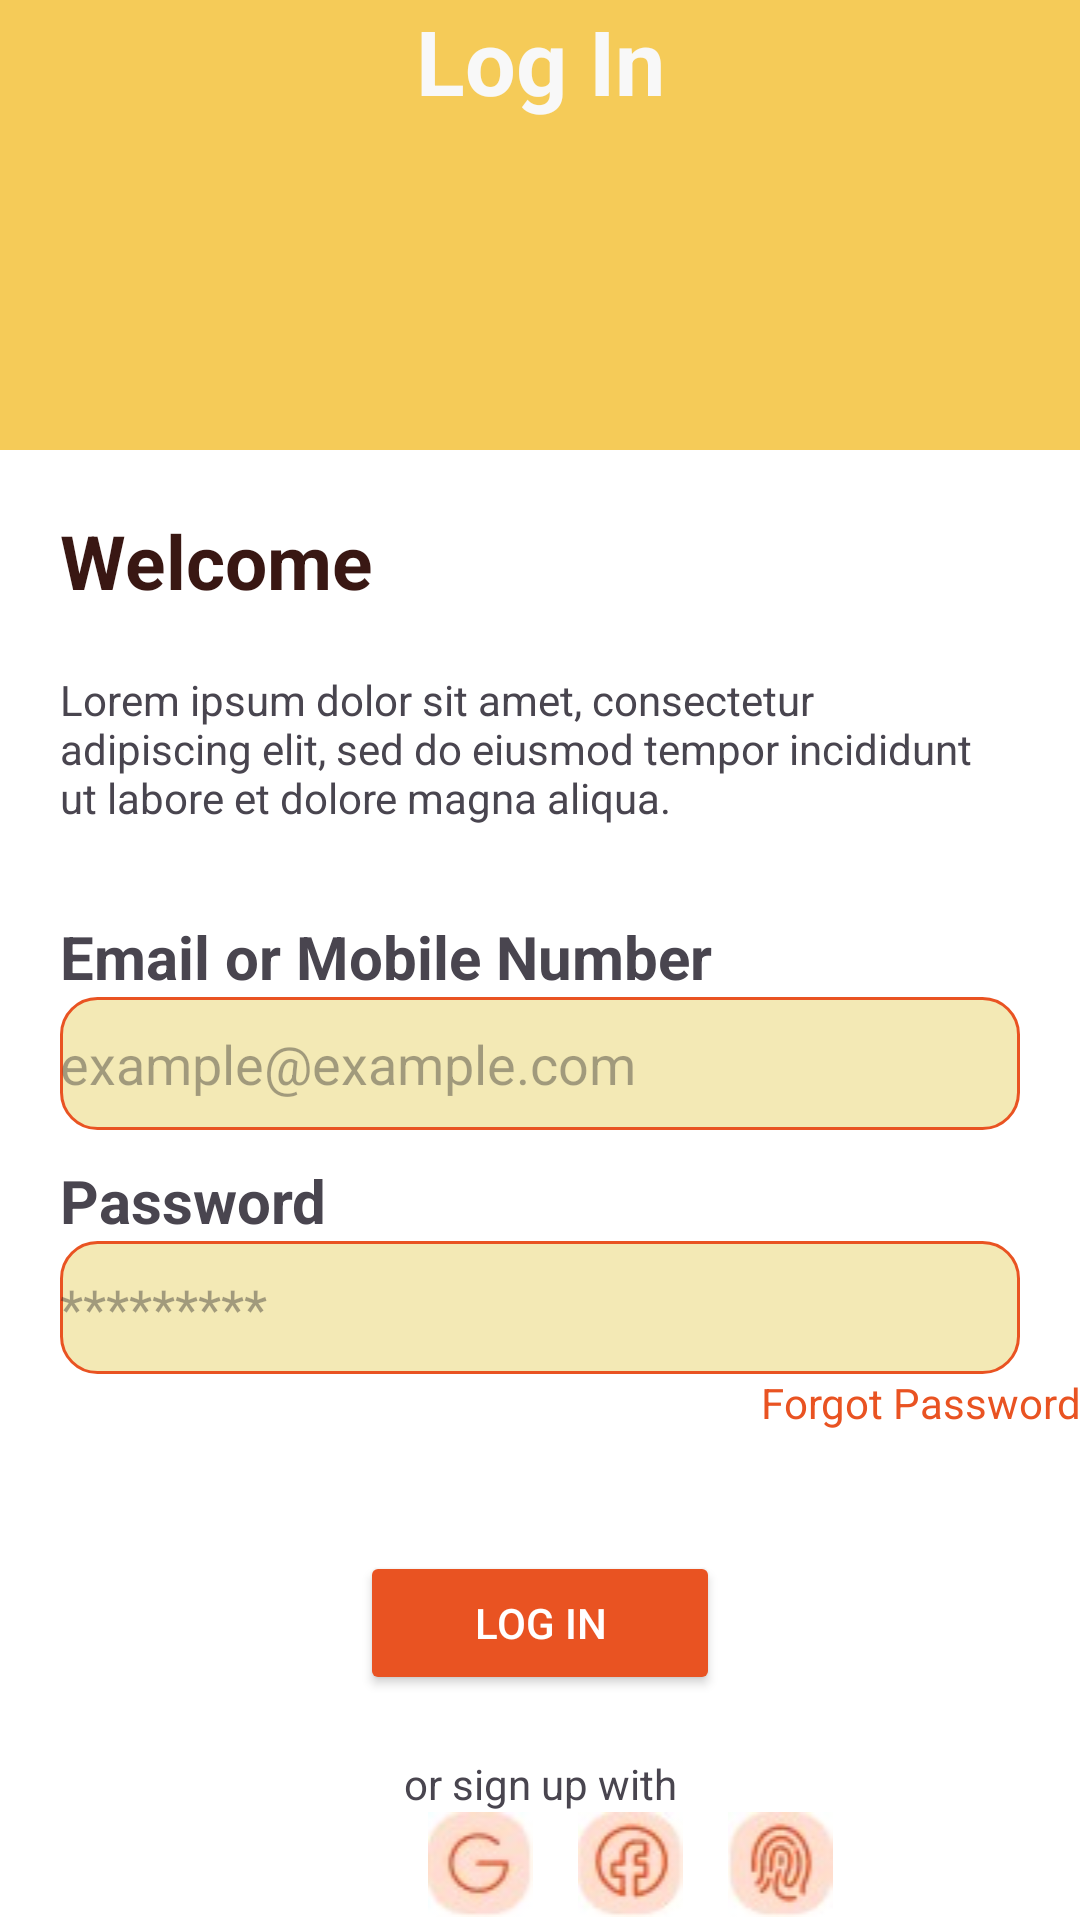

Here is an Android app screen rendered from its layout file. Give the layout XML and the strings, colors and styles it references.
<!-- AndroidManifest.xml: application theme Theme.Uts_adisty -->
<!-- res/layout/activity_login.xml -->
<?xml version="1.0" encoding="utf-8"?>
<androidx.constraintlayout.widget.ConstraintLayout xmlns:android="http://schemas.android.com/apk/res/android"
    xmlns:app="http://schemas.android.com/apk/res-auto"
    xmlns:tools="http://schemas.android.com/tools"
    android:id="@+id/main"
    android:background="#F5CB58"
    android:layout_width="match_parent"
    android:layout_height="match_parent"
    tools:context=".Login">

    <TextView
        android:layout_width="match_parent"
        android:layout_height="wrap_content"
        android:text="Log In"
        android:textAlignment="center"
        android:textColor="#F8F8F8"
        android:textSize="30dp"
        android:textStyle="bold"
        tools:ignore="MissingConstraints"
        tools:layout_editor_absoluteX="0dp"
        tools:layout_editor_absoluteY="44dp" />


    <LinearLayout
        android:layout_width="match_parent"
        android:layout_height="match_parent"
        android:background="@color/white"
        android:layout_marginTop="150dp"
        android:orientation="vertical">

        <TextView
            android:layout_width="match_parent"
            android:layout_height="wrap_content"
            android:text="Welcome"
            android:layout_marginTop="20dp"
            android:layout_marginStart="20dp"
            android:textStyle="bold"
            android:textColor="#391713"
            android:textSize="25dp"/>

        <TextView
            android:layout_width="match_parent"
            android:layout_height="wrap_content"
            android:text="Lorem ipsum dolor sit amet, consectetur adipiscing elit, sed do eiusmod tempor incididunt ut labore et dolore magna aliqua. "
            android:layout_marginStart="20dp"
            android:layout_marginTop="20dp"
            android:layout_marginEnd="30dp"/>


        <TextView
            android:layout_width="match_parent"
            android:layout_height="wrap_content"
            android:text="Email or Mobile Number"
            android:layout_marginStart="20dp"
            android:layout_marginTop="30dp"
            android:textStyle="bold"
            android:textSize="20dp"/>

        <EditText
            android:layout_width="match_parent"
            android:layout_height="wrap_content"
            android:layout_marginStart="20dp"
            android:layout_marginEnd="20dp"
            android:background="@drawable/border"
            android:paddingTop="10dp"
            android:paddingBottom="10dp"
            android:hint="example@example.com"/>

        <TextView
            android:layout_width="match_parent"
            android:layout_height="wrap_content"
            android:text="Password"
            android:layout_marginStart="20dp"
            android:layout_marginTop="10dp"
            android:textStyle="bold"
            android:textSize="20dp"/>

        <EditText
            android:layout_width="match_parent"
            android:layout_height="wrap_content"
            android:layout_marginStart="20dp"
            android:background="@drawable/border"
            android:paddingTop="10dp"
            android:paddingBottom="10dp"
            android:layout_marginEnd="20dp"
            android:hint="*********"/>

        <TextView
            android:layout_width="match_parent"
            android:layout_height="wrap_content"
            android:text="Forgot Password"
            android:textAlignment="textEnd"
            android:textColor="#E95322"
            android:textSize="14dp"/>

        <Button
            android:layout_width="match_parent"
            android:layout_height="wrap_content"
            android:text="Log In"
            android:id="@+id/btnLogin"
            android:textColor="#FFFF"
            android:backgroundTint="#E95322"
            android:layout_marginHorizontal="120dp"
            android:layout_marginTop="40dp"/>

        <TextView
            android:layout_width="match_parent"
            android:layout_height="wrap_content"
            android:text="or sign up with"
            android:layout_marginTop="20dp"
            android:textAlignment="center"/>

        <LinearLayout
            android:layout_width="match_parent"
            android:layout_height="50dp"
            android:orientation="horizontal">

            <ImageView
                android:layout_width="50dp"
                android:layout_marginStart="135dp"
                android:layout_height="wrap_content"
                android:src="@drawable/google"/>

            <ImageView
                android:layout_width="50dp"
                android:layout_height="wrap_content"
                android:src="@drawable/facebook"/>

            <ImageView
                android:layout_width="50dp"
                android:layout_height="wrap_content"
                android:src="@drawable/finger"/>


        </LinearLayout>

        <LinearLayout
            android:layout_width="match_parent"
            android:layout_height="match_parent"
            android:orientation="horizontal">

            <TextView
                android:layout_width="180dp"
                android:layout_height="wrap_content"
                android:textAlignment="center"
                android:layout_marginStart="80dp"
                android:text="Don't Have an account?"/>
            <TextView
                android:layout_width="match_parent"
                android:layout_height="wrap_content"
                android:textColor="#E95322"
                android:id="@+id/tvSignUp"
                android:text="Sign up"/>

        </LinearLayout>


    </LinearLayout>
</androidx.constraintlayout.widget.ConstraintLayout>
<!-- resources referenced by this layout -->
<resources>
  <!-- drawable border (drawable) -->
  <?xml version="1.0" encoding="utf-8"?>
  <shape xmlns:android="http://schemas.android.com/apk/res/android">
      <solid android:color="#F3E9B5"/> 
      <corners android:radius="12dp"/> 
      <stroke android:width="1dp" android:color="#E95322"/> 
  </shape>
  <!-- drawable facebook: jpg bitmap (drawable, 1510 bytes) -->
  <!-- drawable finger: jpg bitmap (drawable, 1431 bytes) -->
  <!-- drawable google: jpg bitmap (drawable, 1317 bytes) -->
  <style name="Theme.Uts_adisty" parent="Base.Theme.Uts_adisty" />
  <style name="Base.Theme.Uts_adisty" parent="Theme.Material3.DayNight.NoActionBar">
          
          
      </style>
  <!-- not gathered from this repository: default colours our renderer supplied (Android Studio template values) -->
  <color name="white">#FFFFFFFF</color>
</resources>
